Run: headless pygame with SDL's dummy video driver; simulated clock (each Clock.tick advances the game by its frame time, no real sleeping); random seed 0; keys injected as events and as key.get_pressed() state; no mouse input.
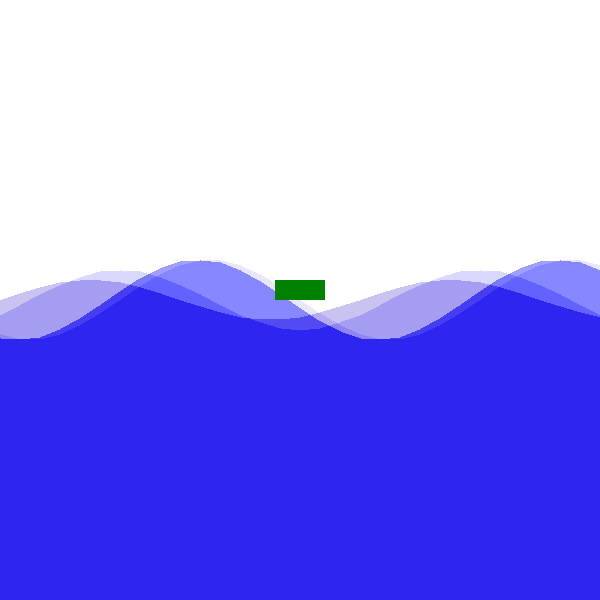
Frame 1 of 4 · flips 1–60 · no input
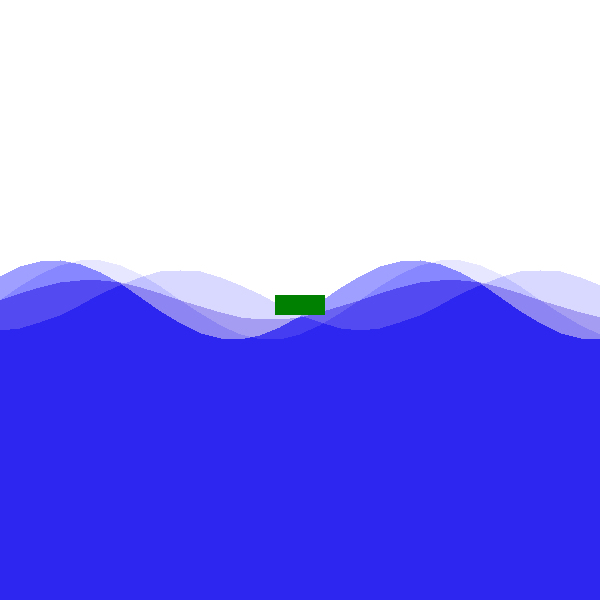
Frame 2 of 4 · flips 61–180 · tapped SPACE, RETURN · held RIGHT (→), D
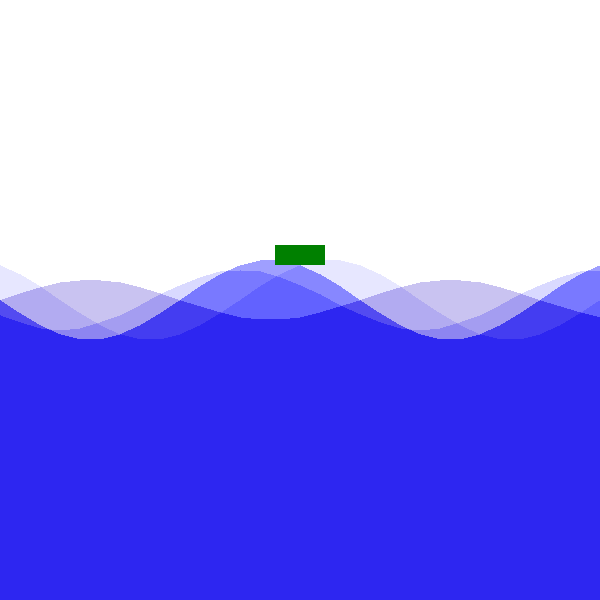
Frame 3 of 4 · flips 181–300 · held DOWN (↓), S
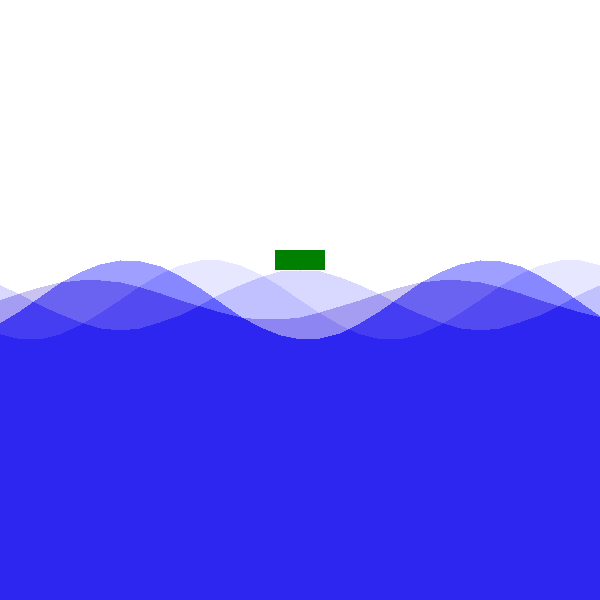
Frame 4 of 4 · flips 301–420 · held LEFT (←), A, UP (↑), W

The pygame program that drew these frames:

""" trig_boat.py """
import sys
from math import sin, radians
import pygame
from pygame.locals import QUIT, Rect

pygame.init()
SURFACE = pygame.display.set_mode((600, 600))
FPSCLOCK = pygame.time.Clock()

def paint_wave(surface, theta, amplitude, color):
    """ paint the wave and returns the ypos of the boat """
    boat_y = 0
    points = [(0, 600)]
    for x_pos in range(0, 620, 20):
        y_pos = sin(radians(x_pos + theta)) * amplitude + 300
        points.append((x_pos, y_pos))
        if x_pos == 300:
            boat_y = y_pos
    points.append((600, 600))
    surface.fill((255, 255, 255))
    pygame.draw.polygon(surface, color, points)
    SURFACE.blit(surface, (0, 0))
    return boat_y

def main():
    """メインルーチン"""
    theta = 0
    surfaces = [pygame.Surface((800, 800)) for _ in range(5)]
    for surface in surfaces:
        surface.set_alpha(96)
    while True:
        for event in pygame.event.get():
            if event.type == QUIT:
                pygame.quit()
                sys.exit()

        SURFACE.fill((255, 255, 255))
        theta += 1
        ypos_0 = paint_wave(surfaces[0], theta, 40, (0, 0, 255))
        ypos_1 = paint_wave(surfaces[1], theta * 2.5, 30, (0, 0, 255))
        ypos_2 = paint_wave(surfaces[2], theta * 3.0, 20, (30, 0, 200))
        ypos_3 = paint_wave(surfaces[3], theta * 1.2, 40, (0, 0, 255))
        y_pos = min(ypos_0, min(ypos_1, min(ypos_2, ypos_3)))

        pygame.draw.rect(SURFACE, (0, 128, 0), Rect(275, y_pos-20, 50, 20))
        pygame.display.update()
        FPSCLOCK.tick(30)

if __name__ == '__main__':
    main()
